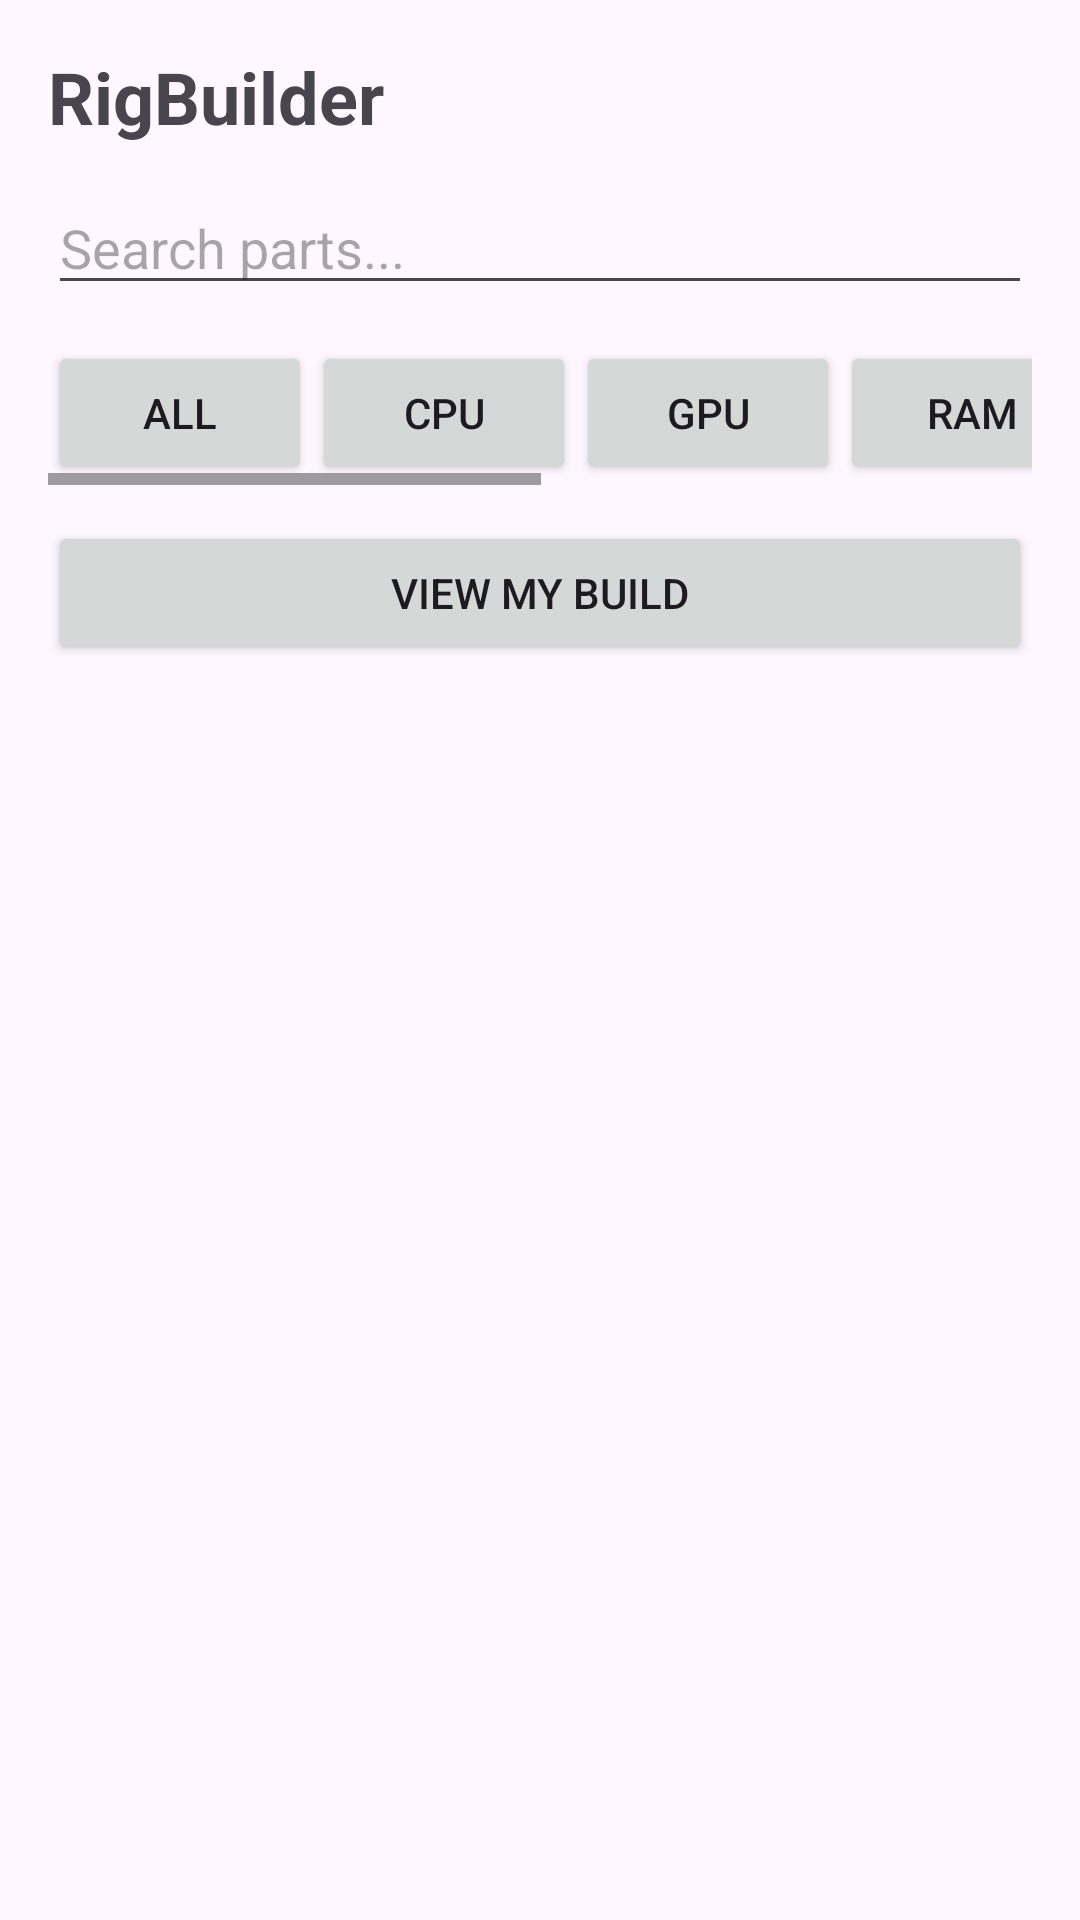

Android layout source for this screen:
<!-- AndroidManifest.xml: application theme Theme.RigBuilder -->
<!-- res/layout/activity_main.xml -->
<?xml version="1.0" encoding="utf-8"?>
<LinearLayout xmlns:android="http://schemas.android.com/apk/res/android"
    xmlns:tools="http://schemas.android.com/tools"
    android:layout_width="match_parent"
    android:layout_height="match_parent"
    android:orientation="vertical"
    android:padding="16dp"
    tools:context=".MainActivity">

    <TextView
        android:id="@+id/textTitle"
        android:layout_width="wrap_content"
        android:layout_height="wrap_content"
        android:text="RigBuilder"
        android:textSize="24sp"
        android:textStyle="bold"
        android:layout_marginBottom="12dp" />

    <EditText
        android:id="@+id/editTextSearch"
        android:layout_width="match_parent"
        android:layout_height="wrap_content"
        android:hint="Search parts..."
        android:inputType="text"
        android:layout_marginBottom="12dp" />

    <HorizontalScrollView
        android:layout_width="match_parent"
        android:layout_height="wrap_content"
        android:layout_marginBottom="12dp">

        <LinearLayout
            android:layout_width="wrap_content"
            android:layout_height="wrap_content"
            android:orientation="horizontal">

            <Button
                android:id="@+id/buttonAll"
                android:layout_width="wrap_content"
                android:layout_height="wrap_content"
                android:text="All" />

            <Button
                android:id="@+id/buttonCPU"
                android:layout_width="wrap_content"
                android:layout_height="wrap_content"
                android:text="CPU" />

            <Button
                android:id="@+id/buttonGPU"
                android:layout_width="wrap_content"
                android:layout_height="wrap_content"
                android:text="GPU" />

            <Button
                android:id="@+id/buttonRAM"
                android:layout_width="wrap_content"
                android:layout_height="wrap_content"
                android:text="RAM" />

            <Button
                android:id="@+id/buttonStorage"
                android:layout_width="wrap_content"
                android:layout_height="wrap_content"
                android:text="Storage" />

            <Button
                android:id="@+id/buttonMotherboard"
                android:layout_width="wrap_content"
                android:layout_height="wrap_content"
                android:text="Motherboard" />

            <Button
                android:id="@+id/buttonPSU"
                android:layout_width="wrap_content"
                android:layout_height="wrap_content"
                android:text="PSU" />
        </LinearLayout>
    </HorizontalScrollView>

    <Button
        android:id="@+id/buttonViewBuild"
        android:layout_width="match_parent"
        android:layout_height="wrap_content"
        android:text="View My Build"
        android:layout_marginBottom="12dp" />

    <androidx.recyclerview.widget.RecyclerView
        android:id="@+id/recyclerViewParts"
        android:layout_width="match_parent"
        android:layout_height="match_parent" />

</LinearLayout>
<!-- resources referenced by this layout -->
<resources>
  <style name="Theme.RigBuilder" parent="Base.Theme.RigBuilder" />
  <style name="Base.Theme.RigBuilder" parent="Theme.Material3.DayNight.NoActionBar">
          
          
      </style>
</resources>
